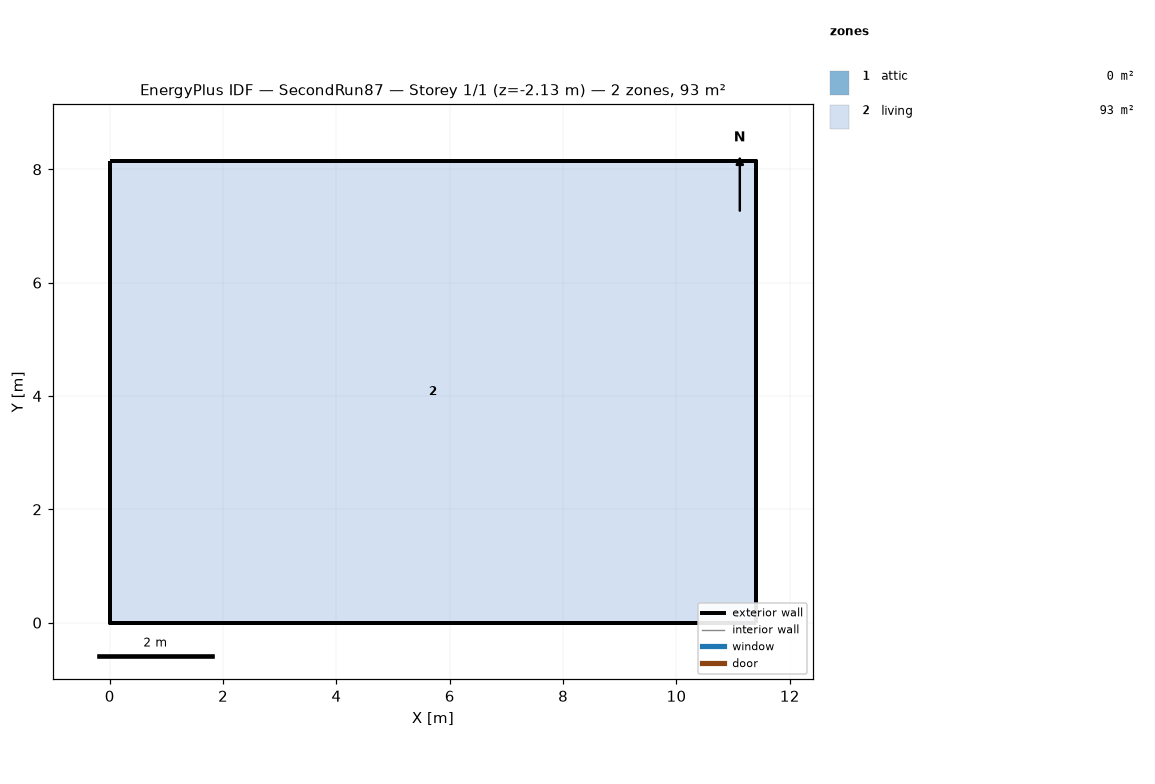
=== STOREY PLAN SPEC (per zone: floor XY polygon, exterior-wall plan segments, windows/doors) ===
zone 1: attic  (0.0 m²)
  exterior wall: (11.40, 0.00) – (11.40, 8.15) – (11.40, 4.07)  [12.2 m]
  exterior wall: (0.00, 8.15) – (0.00, 0.00) – (0.00, 4.07)  [12.2 m]
zone 2: living  (92.9 m²)
  floor: (0.00, 0.00) (0.00, 8.15) (11.40, 8.15) (11.40, 0.00)
  exterior wall: (0.00, 0.00) – (11.40, 0.00)  [11.4 m] x2 surfaces
  exterior wall: (11.40, 0.00) – (11.40, 8.15)  [8.1 m] x2 surfaces
  exterior wall: (11.40, 8.15) – (0.00, 8.15)  [11.4 m] x2 surfaces
  exterior wall: (0.00, 8.15) – (0.00, 0.00)  [8.1 m] x2 surfaces
  interior walls: 4

=== DERIVED (storey summary) ===
Building: SecondRun87
Storey: 1 of 1  (floor level z = -2.13 m)
Storey gross floor area: 92.9 m²
Zones on this storey: 2
  - attic: floor 0.0 m²; exterior wall 24.4 m (11.2 m²); WWR 0.0%
  - living: floor 92.9 m²; exterior wall 39.1 m (154.9 m²); WWR 0.0%
Zone adjacency: (none detected)